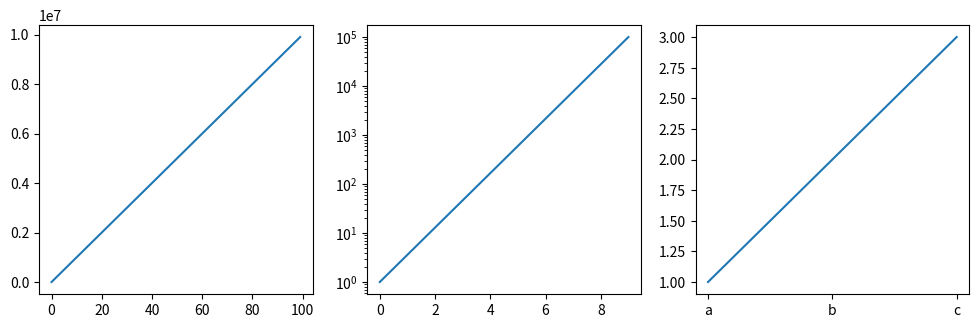

The script that saved this image:
# Dump axis internals users read: locator/formatter classes, tick counts, label positions, offset text, scale names.
import numpy as np
import matplotlib.pyplot as plt

fig, axs = plt.subplots(1, 3, figsize=(12, 3.5))
axs[0].plot(np.arange(100) * 1e5)
axs[1].semilogy(np.logspace(0, 5, 10))
axs[2].plot(["a", "b", "c"], [1, 2, 3])
fig.canvas.draw()
for ax in axs:
    for axis in (ax.xaxis, ax.yaxis):
        print(axis.axis_name, type(axis.get_major_locator()).__name__, type(axis.get_major_formatter()).__name__,
              len(axis.get_major_ticks()), axis.get_label_position(), repr(axis.get_offset_text().get_text()),
              axis.get_scale())
fig.savefig("axis_info.png", dpi=40)
